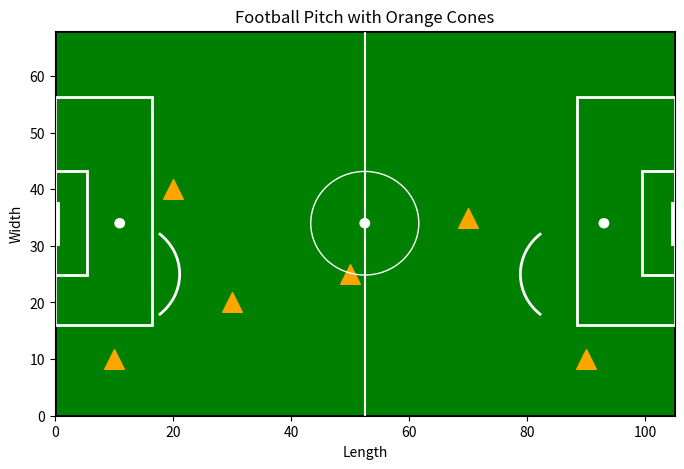

Here is the Python script that generated this plot:
#!/usr/bin/env python3
"""
Draw cone layout using matplotlib
with green background and orange cones
for multiple drills
"""
import matplotlib.patches as patches
import matplotlib.pyplot as plt

# Constants
FIG_SIZE = (8, 5)
PITCH_COLOR = "green"
BACKGROUND_COLOR = "white"
CONE_COLOR = "orange"
CONE_SIZE = 200
CONE_MARKER = "^"
CONE_POSITIONS = [(10, 10), (20, 40), (30, 20), (50, 25), (70, 35), (90, 10)]
PITCH_LENGTH = 105
PITCH_WIDTH = 68
PITCH_DIMENSIONS = (PITCH_LENGTH, PITCH_WIDTH)
PENALTY_SPOT_POSITIONS = [(11, PITCH_WIDTH/2.), (PITCH_LENGTH - 12, PITCH_WIDTH/2.)]
LINE_WIDTH = 2
CENTER_CIRCLE_RADIUS = 9.15
CENTER_SPOT_RADIUS = 0.8
PENALTY_AREA_DIMENSIONS = (16.5, 40.3)
GOAL_AREA_DIMENSIONS = (5.5, 18.32)
PENALTY_SPOT_RADIUS = 0.8
GOAL_DIMENSIONS = (0.5, 7.32)
PENALTY_ARC_DIMENSIONS = (18.3, 18.3)
HALFWAY_LINE_COORDS = ([PITCH_LENGTH / 2.0, PITCH_LENGTH / 2.0], [0, PITCH_WIDTH])


class ConeLayoutDrawer:
    """cone layout drawer class"""

    def __init__(self):
        self.fig, self.ax = plt.subplots(figsize=FIG_SIZE)
        self.setup_pitch()

    def setup_pitch(self):
        self.fig.patch.set_facecolor(BACKGROUND_COLOR)
        self.ax.set_facecolor(BACKGROUND_COLOR)
        self.draw_pitch()
        self.draw_cones()
        self.draw_lines()
        self.set_labels()

    def draw_pitch(self):
        pitch = patches.Rectangle(
            (0, 0),
            *PITCH_DIMENSIONS,
            linewidth=LINE_WIDTH,
            edgecolor="black",
            facecolor=PITCH_COLOR,
        )
        self.ax.add_patch(pitch)

    def draw_cones(self):
        for x, y in CONE_POSITIONS:
            self.ax.scatter(
                x,
                y,
                color=CONE_COLOR,
                s=CONE_SIZE,
                marker=CONE_MARKER,
            )

    def draw_lines(self):
        self.draw_center_circle()
        self.draw_center_spot()
        self.draw_penalty_areas()
        self.draw_goal_areas()
        self.draw_penalty_spots()
        self.draw_goals()
        self.draw_penalty_arcs()
        self.draw_halfway_line()

    def draw_center_circle(self):
        center_circle = plt.Circle(
            (PITCH_LENGTH / 2.0, PITCH_WIDTH / 2.0),
            CENTER_CIRCLE_RADIUS,
            color="white",
            fill=False,
        )
        self.ax.add_artist(center_circle)

    def draw_center_spot(self):
        center_spot = plt.Circle(
            (PITCH_LENGTH / 2.0, PITCH_WIDTH / 2.0), CENTER_SPOT_RADIUS, color="white"
        )
        self.ax.add_artist(center_spot)

    def draw_penalty_areas(self):
        penalty_area = patches.Rectangle(
            (0, 16),
            *PENALTY_AREA_DIMENSIONS,
            linewidth=LINE_WIDTH,
            edgecolor="white",
            facecolor="none",
        )
        self.ax.add_patch(penalty_area)
        penalty_area = patches.Rectangle(
            (PITCH_LENGTH - PENALTY_AREA_DIMENSIONS[0], 16),
            *PENALTY_AREA_DIMENSIONS,
            linewidth=LINE_WIDTH,
            edgecolor="white",
            facecolor="none",
        )
        self.ax.add_patch(penalty_area)

    def draw_goal_areas(self):
        goal_area = patches.Rectangle(
            (0, PITCH_WIDTH / 2.0 - GOAL_AREA_DIMENSIONS[1] / 2),
            *GOAL_AREA_DIMENSIONS,
            linewidth=LINE_WIDTH,
            edgecolor="white",
            facecolor="none",
        )
        self.ax.add_patch(goal_area)
        goal_area = patches.Rectangle(
            (
                PITCH_LENGTH - GOAL_AREA_DIMENSIONS[0],
                PITCH_WIDTH / 2.0 - GOAL_AREA_DIMENSIONS[1] / 2,
            ),
            *GOAL_AREA_DIMENSIONS,
            linewidth=LINE_WIDTH,
            edgecolor="white",
            facecolor="none",
        )
        self.ax.add_patch(goal_area)

    def draw_penalty_spots(self):
        penalty_spot = plt.Circle(
            PENALTY_SPOT_POSITIONS[0],
            PENALTY_SPOT_RADIUS,
            color="white",
        )
        self.ax.add_artist(penalty_spot)
        penalty_spot = plt.Circle(
            PENALTY_SPOT_POSITIONS[1],
            PENALTY_SPOT_RADIUS,
            color="white",
        )
        self.ax.add_artist(penalty_spot)

    def draw_goals(self):
        goal = patches.Rectangle(
            (0, PITCH_WIDTH / 2.0 - GOAL_DIMENSIONS[1] / 2),
            *GOAL_DIMENSIONS,
            linewidth=LINE_WIDTH,
            edgecolor="white",
            facecolor="white",
        )
        self.ax.add_patch(goal)
        goal = patches.Rectangle(
            (
                PITCH_LENGTH - GOAL_DIMENSIONS[0],
                PITCH_WIDTH / 2.0 - GOAL_DIMENSIONS[1] / 2,
            ),
            *GOAL_DIMENSIONS,
            linewidth=LINE_WIDTH,
            edgecolor="white",
            facecolor="white",
        )
        self.ax.add_patch(goal)

    def draw_penalty_arcs(self):
        penalty_arc = patches.Arc(
            (12, 25),
            *PENALTY_ARC_DIMENSIONS,
            angle=0,
            theta1=308,
            theta2=52,
            linewidth=LINE_WIDTH,
            edgecolor="white",
        )
        self.ax.add_patch(penalty_arc)
        penalty_arc = patches.Arc(
            (100 - 12, 25),
            *PENALTY_ARC_DIMENSIONS,
            angle=0,
            theta1=128,
            theta2=232,
            linewidth=LINE_WIDTH,
            edgecolor="white",
        )
        self.ax.add_patch(penalty_arc)

    def draw_halfway_line(self):
        halfway_line = plt.Line2D(*HALFWAY_LINE_COORDS, color="white")
        self.ax.add_artist(halfway_line)

    def set_labels(self):
        self.ax.set_xlim(0, PITCH_LENGTH)
        self.ax.set_ylim(0, PITCH_WIDTH)
        self.ax.set_title("Football Pitch with Orange Cones")
        self.ax.set_xlabel("Length")
        self.ax.set_ylabel("Width")

    def save_plot(self, filename="cone_layout.png"):
        plt.savefig(filename)


if __name__ == "__main__":
    drawer = ConeLayoutDrawer()
    drawer.save_plot()
